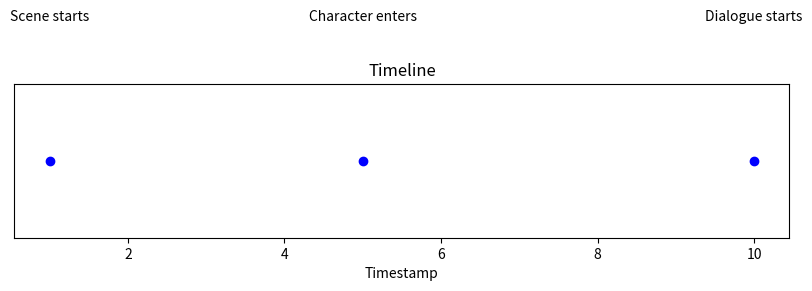
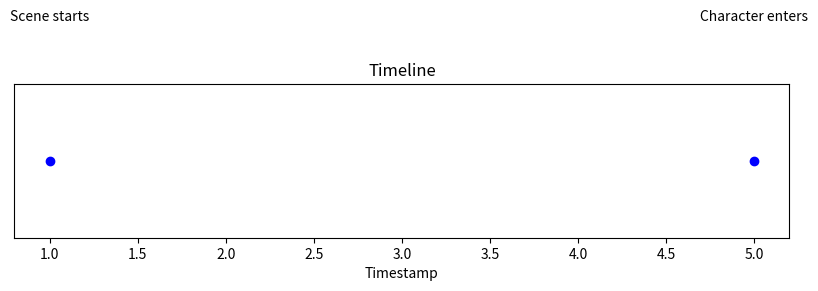

Reproduce these figures in Python, in order.
import matplotlib.pyplot as plt
from collections import defaultdict

class TimelineEditor:
    def __init__(self):
        self.timeline = []
        self.undo_stack = []
        self.redo_stack = []
        self.event_groups = defaultdict(list)

    def add_event(self, timestamp, event, group=None):
        """Add an event to the timeline."""
        self.undo_stack.append(("remove", timestamp, event, group))
        self.redo_stack.clear()
        self.timeline.append({"timestamp": timestamp, "event": event})
        if group:
            self.event_groups[group].append({"timestamp": timestamp, "event": event})
        self.timeline.sort(key=lambda x: x['timestamp'])

    def remove_event(self, timestamp):
        """Remove an event from the timeline by timestamp."""
        for event in self.timeline:
            if event["timestamp"] == timestamp:
                self.undo_stack.append(("add", event["timestamp"], event["event"], None))
                self.redo_stack.clear()
                self.timeline.remove(event)
                break

    def group_events(self, group_name, events):
        """Group related events together for better organization."""
        self.undo_stack.append(("ungroup", group_name, events))
        self.redo_stack.clear()
        for event in events:
            self.event_groups[group_name].append(event)

    def ungroup_events(self, group_name):
        """Remove a group from the timeline."""
        if group_name in self.event_groups:
            events = self.event_groups.pop(group_name)
            self.undo_stack.append(("group", group_name, events))
            self.redo_stack.clear()

    def undo(self):
        """Undo the last action."""
        if not self.undo_stack:
            print("No actions to undo.")
            return

        action = self.undo_stack.pop()
        self.redo_stack.append(action)

        if action[0] == "remove":
            self.timeline.append({"timestamp": action[1], "event": action[2]})
        elif action[0] == "add":
            self.timeline = [e for e in self.timeline if e["timestamp"] != action[1]]
        elif action[0] == "ungroup":
            for event in action[2]:
                self.event_groups[action[1]].remove(event)
        elif action[0] == "group":
            self.event_groups[action[1]] = action[2]

    def redo(self):
        """Redo the last undone action."""
        if not self.redo_stack:
            print("No actions to redo.")
            return

        action = self.redo_stack.pop()
        self.undo_stack.append(action)

        if action[0] == "remove":
            self.timeline = [e for e in self.timeline if e["timestamp"] != action[1]]
        elif action[0] == "add":
            self.timeline.append({"timestamp": action[1], "event": action[2]})
        elif action[0] == "ungroup":
            self.event_groups[action[1]] = action[2]
        elif action[0] == "group":
            for event in action[2]:
                self.event_groups[action[1]].append(event)

    def display_timeline(self, zoom_start=None, zoom_end=None):
        """Display the timeline with optional zoom levels."""
        timestamps = [event["timestamp"] for event in self.timeline]
        events = [event["event"] for event in self.timeline]

        if zoom_start is not None and zoom_end is not None:
            filtered_indices = [i for i, t in enumerate(timestamps) if zoom_start <= t <= zoom_end]
            timestamps = [timestamps[i] for i in filtered_indices]
            events = [events[i] for i in filtered_indices]

        plt.figure(figsize=(10, 2))
        plt.scatter(timestamps, [1] * len(timestamps), c='b')
        for i, event in enumerate(events):
            plt.text(timestamps[i], 1.1, event, ha='center')
        plt.title("Timeline")
        plt.xlabel("Timestamp")
        plt.yticks([])
        plt.show()

    def sync_with_audio(self, audio_length, audio_events):
        """Synchronize timeline events with an audio track."""
        print(f"Audio Length: {audio_length} seconds")
        print("Audio Events:")
        for event in audio_events:
            print(f"  {event}")

# Example Usage
if __name__ == "__main__":
    timeline = TimelineEditor()

    # Add events
    timeline.add_event(1, "Scene starts")
    timeline.add_event(5, "Character enters")
    timeline.add_event(10, "Dialogue starts")

    # Group events
    timeline.group_events("Intro", [
        {"timestamp": 1, "event": "Scene starts"},
        {"timestamp": 5, "event": "Character enters"}
    ])

    # Display timeline
    timeline.display_timeline()

    # Undo and Redo
    timeline.undo()
    timeline.redo()

    # Zoomed timeline display
    timeline.display_timeline(zoom_start=0, zoom_end=6)

    # Sync with audio
    timeline.sync_with_audio(30, [
        {"time": 0, "description": "Background music starts"},
        {"time": 5, "description": "Character dialogue"},
        {"time": 15, "description": "Scene transition"}
    ])
